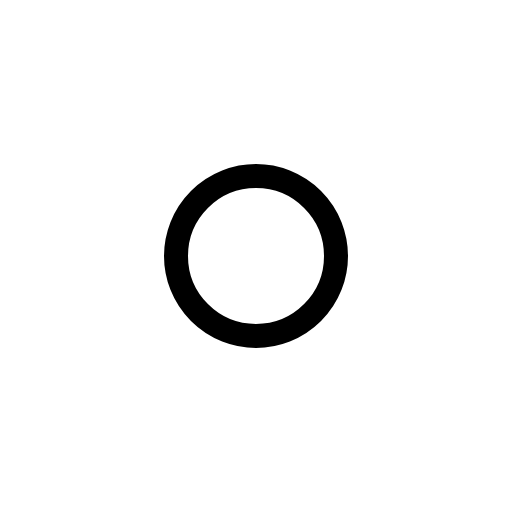
t = 0.00 s
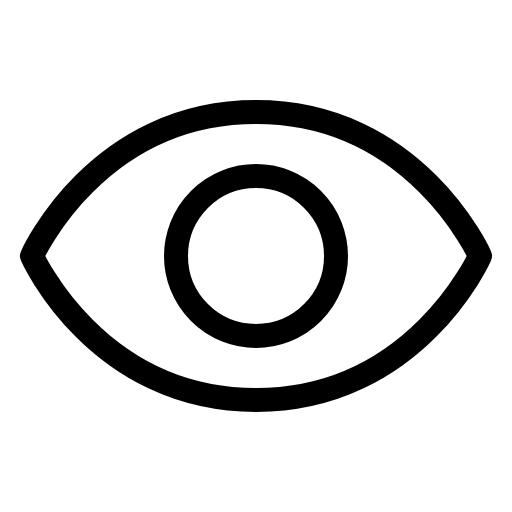
t = 0.68 s
t = 1.05 s: frame unchanged from t = 0.68 s, image omitted
t = 1.80 s: frame unchanged from t = 0.68 s, image omitted
t = 2.18 s: frame unchanged from t = 0.68 s, image omitted
t = 2.93 s: frame unchanged from t = 0.68 s, image omitted

The animated SVG that drew these frames (rendered in a browser with its animation timeline set to each time). Animation: 1 CSS @keyframes rule; one cycle of 3.30 s, repeats indefinitely.

<svg xmlns="http://www.w3.org/2000/svg" viewBox="0 0 256 256">
  <style>
    .draw-line {
      stroke-dasharray: 2000;
      stroke-dashoffset: 0;
    }
    svg:hover .draw-line {
      animation: phosphor-draw-in 3s ease-in-out infinite alternate;
    }
    @keyframes phosphor-draw-in {
      0%   { stroke-dashoffset: 2000; }
      50%  { stroke-dashoffset: 0; }
      100% { stroke-dashoffset: 0; }
    }
  </style><rect width="256" height="256" fill="none"/><path d="M128,56C48,56,16,128,16,128s32,72,112,72,112-72,112-72S208,56,128,56Z" fill="none" stroke="currentColor" stroke-linecap="round" stroke-linejoin="round" stroke-width="12" class="draw-line" pathLength="1" style="animation-delay: 0s"/><circle cx="128" cy="128" r="40" fill="none" stroke="currentColor" stroke-linecap="round" stroke-linejoin="round" stroke-width="12" class="draw-line" pathLength="1" style="animation-delay: 0.3s"/></svg>
